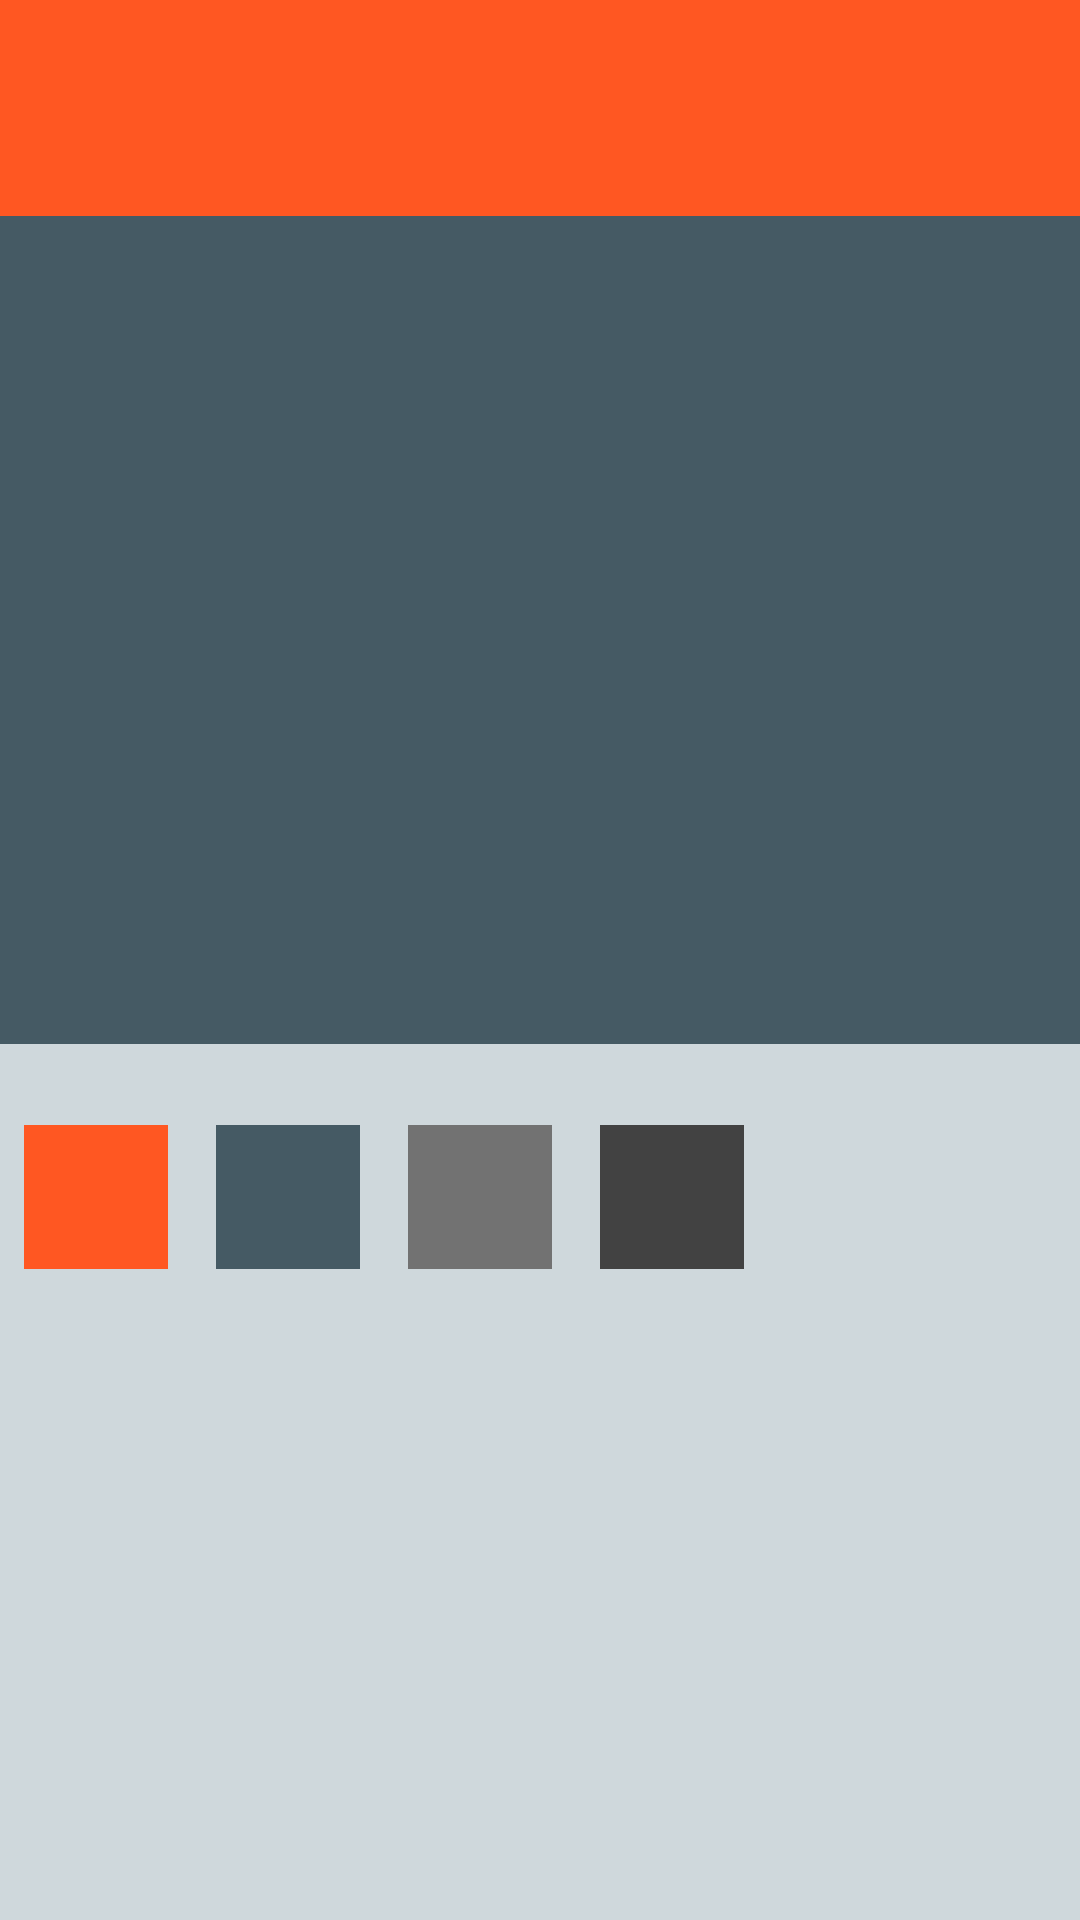

The Android layout XML behind this screen, and the referenced resources:
<!-- AndroidManifest.xml: application theme AppTheme -->
<!-- res/layout/fragment_exercise_item_dialog.xml -->
<?xml version="1.0" encoding="utf-8"?>
<android.support.v4.widget.NestedScrollView
    xmlns:android="http://schemas.android.com/apk/res/android"
    xmlns:app="http://schemas.android.com/apk/res-auto"
    android:layout_width="match_parent"
    android:layout_height="match_parent"
    android:background="@color/colorPrimaryLight"
    android:orientation="vertical"
    app:layout_behavior="@string/appbar_scrolling_view_behavior">

    <LinearLayout
        android:layout_width="match_parent"
        android:layout_height="wrap_content"
        android:orientation="vertical">

       <TextView
           android:id="@+id/level"
           android:background="@color/colorAccent"
           android:layout_width="match_parent"
           android:layout_height="72dp" />

        <TextView
            android:id="@+id/workouts"
            android:background="@color/colorPrimaryDark"
            android:layout_width="match_parent"
            android:layout_height="276dp" />

        <TextView
            android:id="@+id/exercise_description"
            android:layout_width="match_parent"
            android:layout_height="wrap_content" />

        <LinearLayout
            android:orientation="horizontal"
            android:layout_width="match_parent"
            android:layout_height="72dp">

            <ImageView
                android:background="@color/colorAccent"
                android:layout_width="48dp"
                android:layout_height="48dp"
                android:layout_margin="8dp"/>

            <ImageView
                android:background="@color/colorPrimaryDark"
                android:layout_width="48dp"
                android:layout_height="48dp"
                android:layout_margin="8dp"/>

            <ImageView
                android:background="@color/colorSecondaryText"
                android:layout_width="48dp"
                android:layout_height="48dp"
                android:layout_margin="8dp"/>

            <ImageView
                android:background="@color/cardview_dark_background"
                android:layout_width="48dp"
                android:layout_height="48dp"
                android:layout_margin="8dp"/>

        </LinearLayout>


    </LinearLayout>
</android.support.v4.widget.NestedScrollView>
<!-- resources referenced by this layout -->
<resources>
  <color name="colorAccent">#FF5722</color>
  <color name="colorPrimaryDark">#455A64</color>
  <color name="colorPrimaryLight">#CFD8DC</color>
  <color name="colorSecondaryText">#727272</color>
  <style name="AppTheme" parent="Theme.AppCompat.Light.DarkActionBar">
          
          <item name="colorPrimary">@color/colorPrimary</item>
          <item name="colorPrimaryDark">@color/colorPrimaryDark</item>
          <item name="colorAccent">@color/colorAccent</item>
      </style>
  <color name="colorPrimary">#78909C</color>
</resources>
